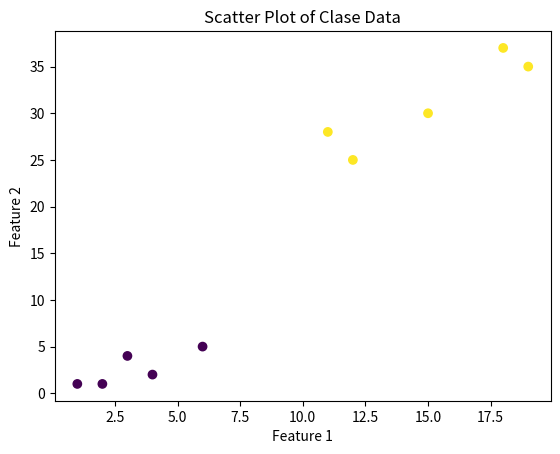

This chart was generated by the following Python code:
import numpy as np
import pandas as pd
import matplotlib.pyplot as plt

clase_data = [[1,1],[2,1],[3,4],[6,5],[4,2],[12,25],[11,28],[15,30],[18,37],[19,35]]
clase_target = [0,0,0,0,0,1,1,1,1,1]

clase_data = np.array(clase_data)
clase_target = np.array(clase_target)

plt.scatter(clase_data[:, 0], clase_data[:, 1], c=clase_target, cmap='viridis')
plt.xlabel('Feature 1')
plt.ylabel('Feature 2')
plt.title('Scatter Plot of Clase Data')
plt.show()
